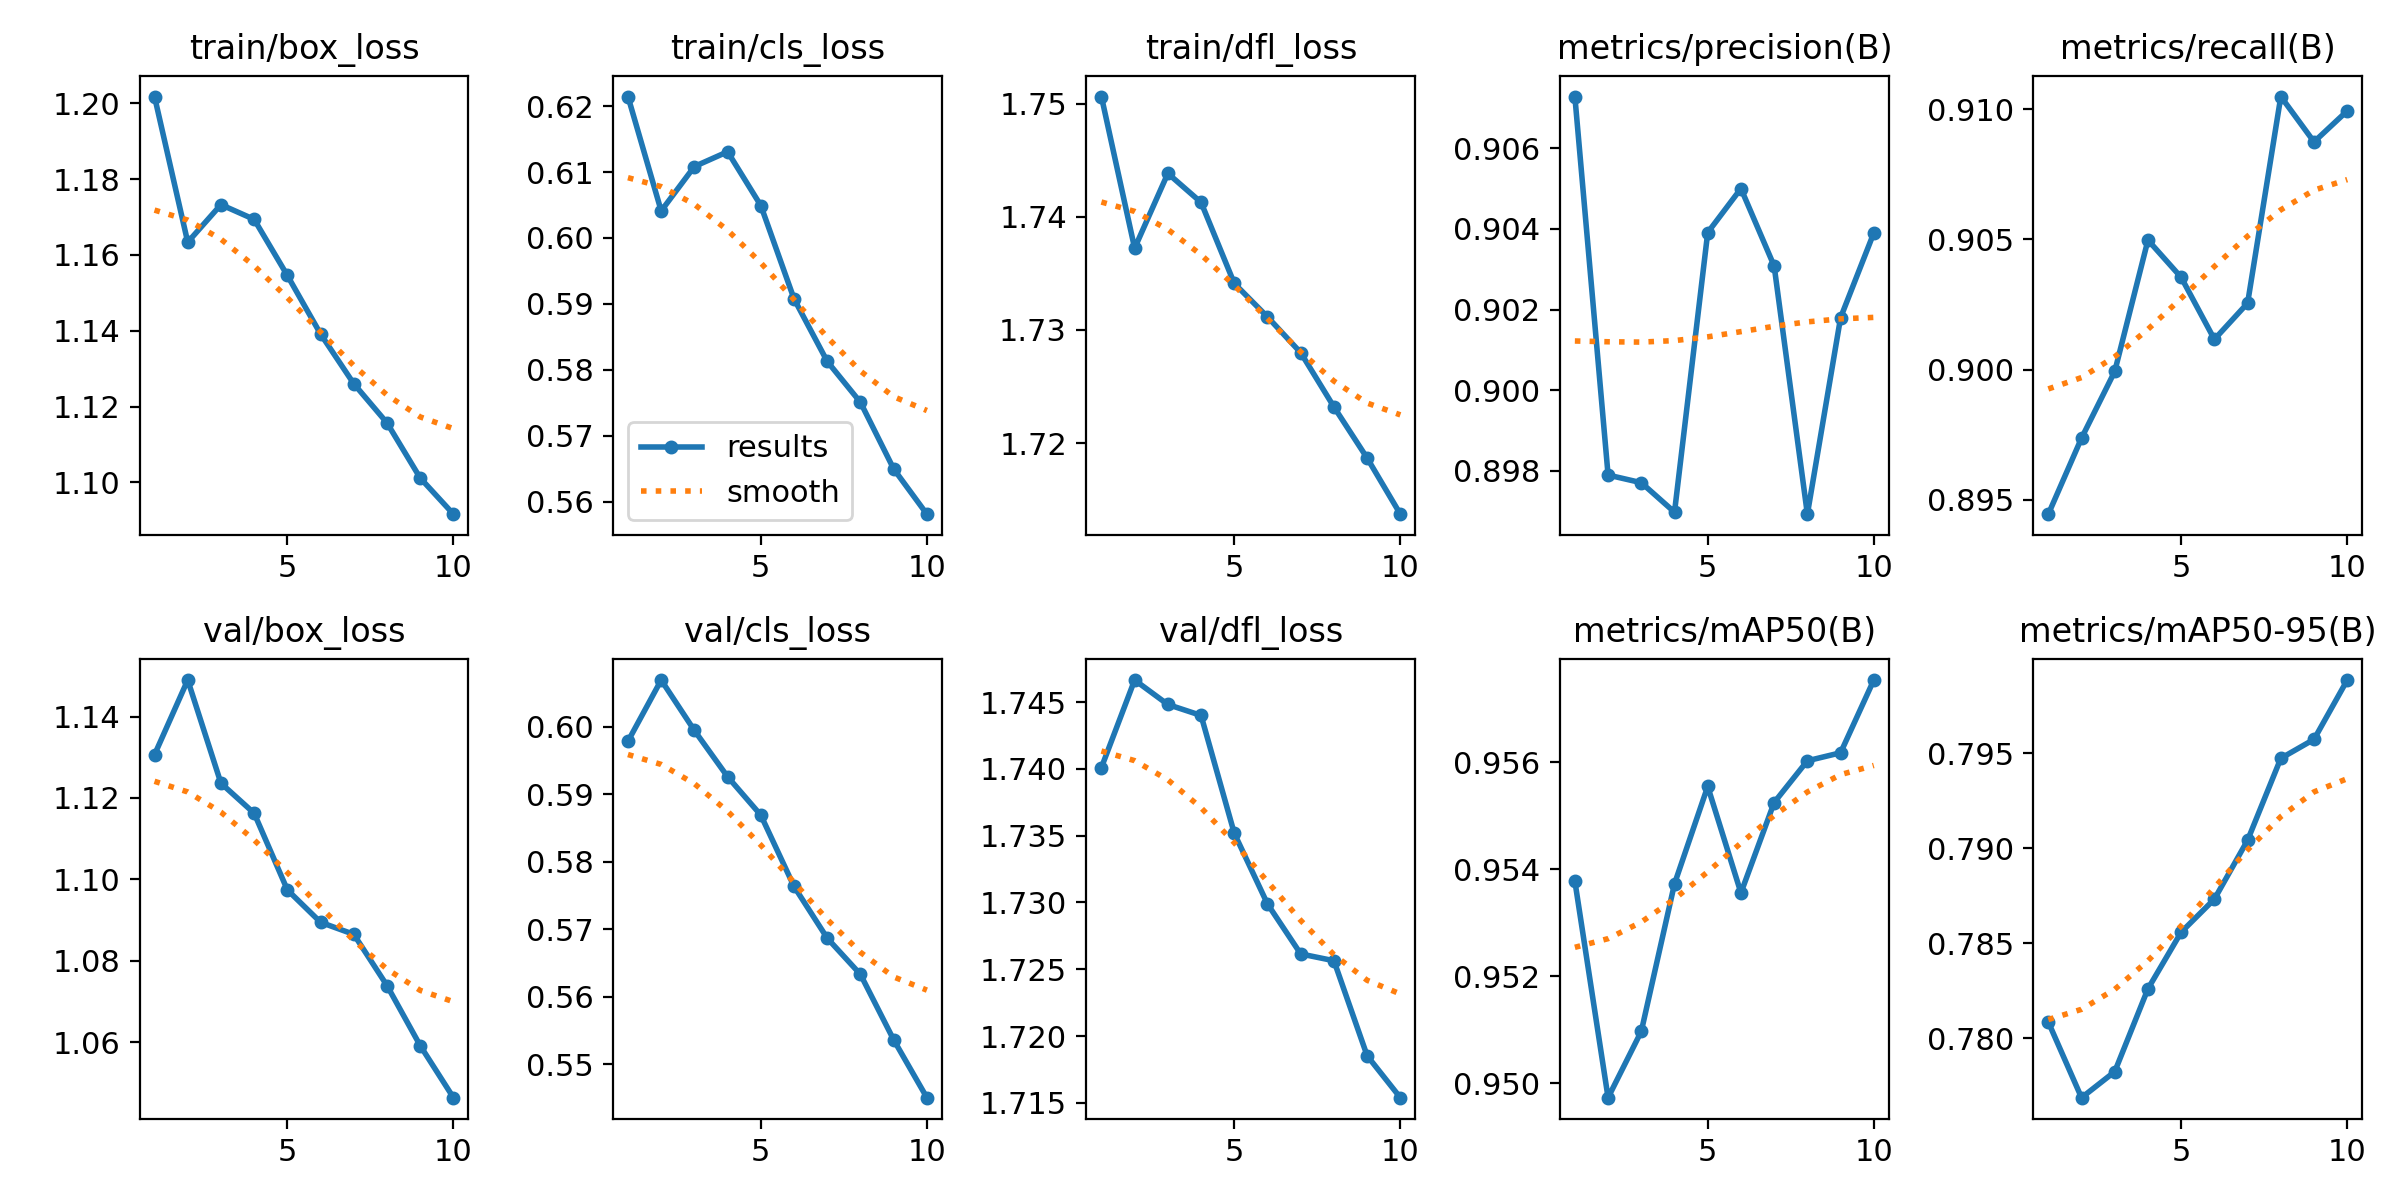

Values plotted in this chart, from the file beside it:
epoch, time, train/box_loss, train/cls_loss, train/dfl_loss, metrics/precision(B), metrics/recall(B), metrics/mAP50(B), metrics/mAP50-95(B), val/box_loss, val/cls_loss, val/dfl_loss, lr/pg0, lr/pg1, lr/pg2
1, 1117, 1.202, 0.6214, 1.751, 0.9073, 0.8944, 0.9538, 0.7809, 1.131, 0.5978, 1.74, 0.0005554, 0.0005554, 0.0005554
2, 2201, 1.163, 0.6041, 1.737, 0.8979, 0.8974, 0.9497, 0.7769, 1.149, 0.6069, 1.747, 0.001001, 0.001001, 0.001001
3, 3300, 1.173, 0.6108, 1.744, 0.8977, 0.8999, 0.951, 0.7782, 1.124, 0.5994, 1.745, 0.001337, 0.001337, 0.001337
4, 4390, 1.169, 0.6131, 1.741, 0.897, 0.905, 0.9537, 0.7826, 1.116, 0.5926, 1.744, 0.001172, 0.001172, 0.001172
5, 5482, 1.155, 0.6049, 1.734, 0.9039, 0.9035, 0.9556, 0.7856, 1.097, 0.5869, 1.735, 0.001007, 0.001007, 0.001007
6, 6579, 1.139, 0.5908, 1.731, 0.905, 0.9012, 0.9536, 0.7873, 1.089, 0.5764, 1.73, 0.0008418, 0.0008418, 0.0008418
7, 7681, 1.126, 0.5813, 1.728, 0.9031, 0.9025, 0.9553, 0.7904, 1.087, 0.5687, 1.726, 0.0006768, 0.0006768, 0.0006768
8, 8774, 1.116, 0.5751, 1.723, 0.8969, 0.9105, 0.956, 0.7947, 1.074, 0.5633, 1.726, 0.0005118, 0.0005118, 0.0005118
9, 9870, 1.101, 0.565, 1.719, 0.9018, 0.9087, 0.9562, 0.7957, 1.059, 0.5536, 1.719, 0.0003467, 0.0003467, 0.0003467
10, 10983, 1.092, 0.5581, 1.714, 0.9039, 0.9099, 0.9575, 0.7988, 1.046, 0.5451, 1.715, 0.0001817, 0.0001817, 0.0001817
